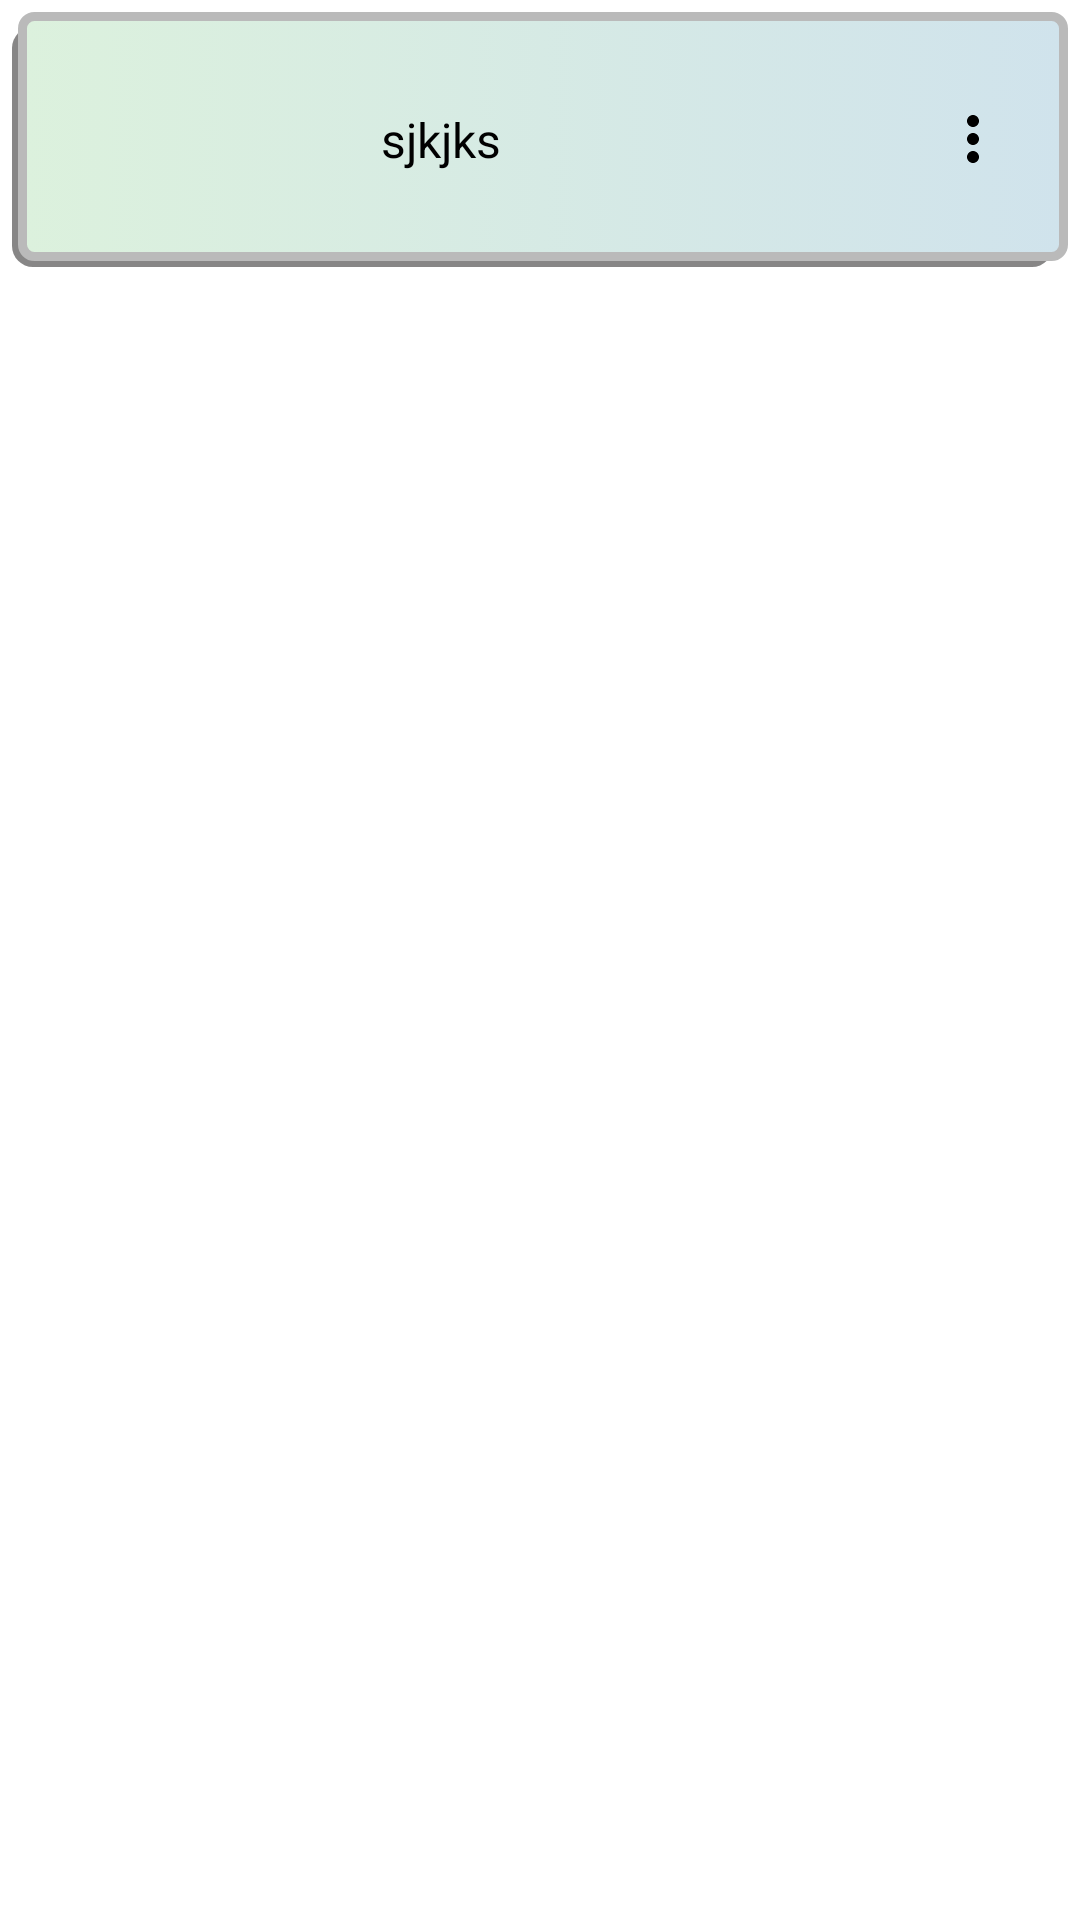

Layout XML and referenced resources for this Android screen:
<!-- AndroidManifest.xml: fallback theme Theme.MaterialComponents.DayNight.NoActionBar -->
<!-- res/layout/file_list_coloured.xml -->
<?xml version="1.0" encoding="utf-8"?>
<LinearLayout xmlns:android="http://schemas.android.com/apk/res/android"
    android:orientation="vertical"
    android:layout_width="match_parent"
    android:layout_height="wrap_content"
    android:layout_marginTop="2dp"
    android:layout_marginLeft="2dp"
    android:layout_marginRight="2dp"
    android:elevation="5dp"
    android:padding="4dp"
    android:id="@+id/linearLayoutFileList">
    <LinearLayout
        android:layout_width="match_parent"
        android:layout_height="85dp"
        android:orientation="horizontal"
        android:weightSum="100"
        android:background="@drawable/coloured_gradient_background"
        android:baselineAligned="false">
        <LinearLayout
            android:layout_width="0dp"
            android:layout_weight="98"
            android:layout_height="wrap_content"
            android:layout_marginEnd="3dp">
            <ImageView
                android:id="@+id/ImageViewThumbnail"
                android:layout_width="110dp"
                android:layout_height="70dp"
                android:background="@drawable/round_corner_only"
                android:contentDescription="@string/video_thumb"/>

            <TextView
                android:id="@+id/TextViewTitle"
                android:layout_width="0dp"
                android:layout_height="wrap_content"
                android:layout_weight="1"
                android:layout_gravity="center"
                android:textAllCaps="false"
                android:textStyle="normal"
                android:text="@string/dummy"
                android:textColor="#000000"
                android:textSize="16sp"
                android:fontFamily="sans-serif"
                android:background="#00DAEDCC"
                android:maxLines="4"
                android:layout_marginStart="3dp"/>

            <ImageButton
                android:id="@+id/ImageButtonMore"
                android:layout_width="wrap_content"
                android:layout_height="wrap_content"
                android:src="@drawable/ic_more"
                android:background="#00DAEDCC"
                android:contentDescription="@string/more"
                android:layout_gravity="center_vertical"/>
        </LinearLayout>
    </LinearLayout>

</LinearLayout>
<!-- resources referenced by this layout -->
<resources>
  <!-- drawable coloured_gradient_background (drawable) -->
  <?xml version="1.0" encoding="utf-8"?>
  <selector xmlns:android="http://schemas.android.com/apk/res/android">
  <item>
      <layer-list>
          <item android:right="5dp" android:top="5dp">
              <shape>
                  <corners android:radius="7dp"/>
                  <solid android:color="#7C090808"/>
              </shape>
          </item>
          <item android:bottom="2dp" android:left="2dp">
              <shape>
                  <gradient
                      android:startColor="#DCF1DD"
                      android:endColor="#D0E3EC"
                      android:angle="0"/>
                  <stroke android:width="3dp" android:color="#BABABA" />
                  <corners android:radius="4dp" />
                  <padding android:bottom="10dp" android:left="10dp"
                      android:right="10dp" android:top="10dp" />
              </shape>
          </item>
      </layer-list>
  </item>
  
  </selector>
  <!-- drawable ic_more (drawable) -->
  <vector android:height="24dp" android:tint="@color/black_white"
      android:viewportHeight="24" android:viewportWidth="24"
      android:width="24dp" xmlns:android="http://schemas.android.com/apk/res/android">
      <path android:fillColor="@android:color/white" android:pathData="M12,8c1.1,0 2,-0.9 2,-2s-0.9,-2 -2,-2 -2,0.9 -2,2 0.9,2 2,2zM12,10c-1.1,0 -2,0.9 -2,2s0.9,2 2,2 2,-0.9 2,-2 -0.9,-2 -2,-2zM12,16c-1.1,0 -2,0.9 -2,2s0.9,2 2,2 2,-0.9 2,-2 -0.9,-2 -2,-2z"/>
  </vector>
  <!-- drawable round_corner_only (drawable) -->
  <?xml version="1.0" encoding="utf-8"?>
  <shape xmlns:android="http://schemas.android.com/apk/res/android">
      <corners
          android:radius="10dp"/>
  </shape>
  <string name="dummy">sjkjks</string>
  <string name="more">more</string>
  <string name="video_thumb">video thumb</string>
  <color name="black_white">#000000</color>
</resources>
